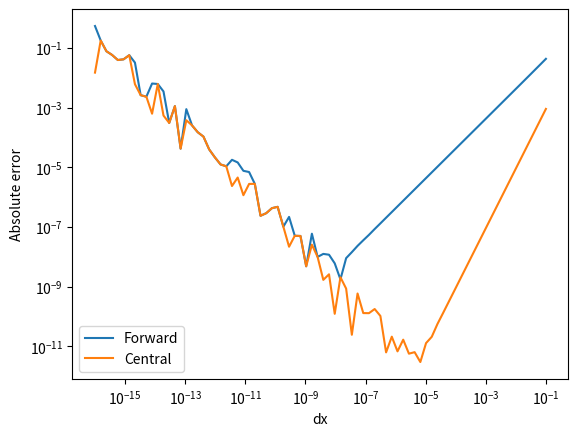
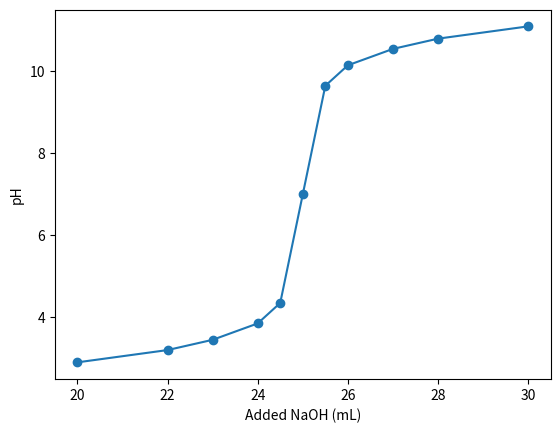
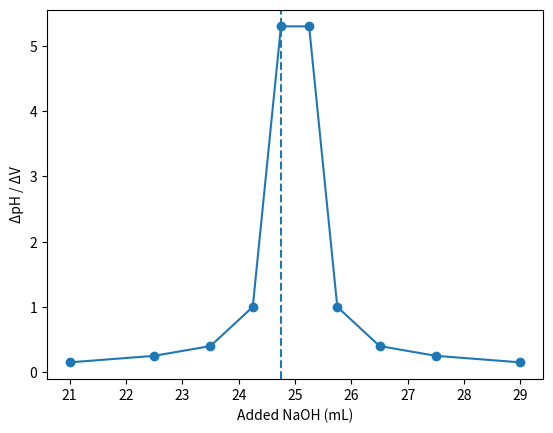
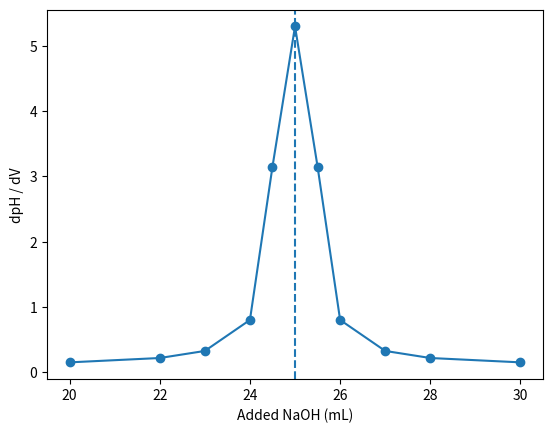
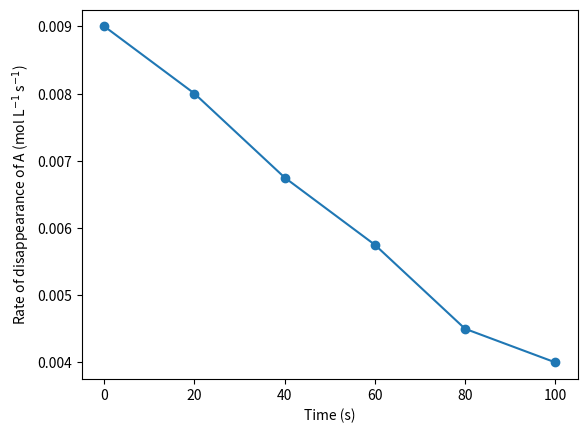

Write the Python code that produced these figures, in order.
import numpy as np
import matplotlib.pyplot as plt

def forward_difference(f, x, dx=1e-6):
    return (f(x + dx) - f(x)) / dx

def f(x):
    return x**2

print(forward_difference(f, 1.0))


def backward_difference(f, x, dx=1e-6):
    return (f(x) - f(x - dx)) / dx

def central_difference(f, x, dx=1e-6):
    return (f(x + dx) - f(x - dx)) / (2*dx)

print("Forward:", forward_difference(np.sin, 1.0))
print("Backward:", backward_difference(np.sin, 1.0))
print("Central:", central_difference(np.sin, 1.0))
print("Exact:", np.cos(1.0))


dx_values = np.logspace(-16, -1, 80)
exact = np.cos(1.0)

errors_forward = []
errors_central = []

for dx in dx_values:
    errors_forward.append(abs(forward_difference(np.sin, 1.0, dx) - exact))
    errors_central.append(abs(central_difference(np.sin, 1.0, dx) - exact))

plt.loglog(dx_values, errors_forward, label="Forward")
plt.loglog(dx_values, errors_central, label="Central")
plt.xlabel("dx")
plt.ylabel("Absolute error")
plt.legend()
plt.show()


volume = np.array([20.0, 22.0, 23.0, 24.0, 24.5, 25.0, 25.5, 26.0, 27.0, 28.0, 30.0])
pH = np.array([2.90, 3.20, 3.45, 3.85, 4.35, 7.00, 9.65, 10.15, 10.55, 10.80, 11.10])

plt.plot(volume, pH, "o-")
plt.xlabel("Added NaOH (mL)")
plt.ylabel("pH")
plt.show()


dpH_dV = np.diff(pH) / np.diff(volume)
volume_mid = (volume[:-1] + volume[1:]) / 2

equivalence_index = np.argmax(dpH_dV)
equivalence_volume = volume_mid[equivalence_index]

plt.plot(volume_mid, dpH_dV, "o-")
plt.axvline(equivalence_volume, linestyle="--")
plt.xlabel("Added NaOH (mL)")
plt.ylabel("ΔpH / ΔV")
plt.show()

print(f"Estimated equivalence volume: {equivalence_volume:.2f} mL")


gradient = np.gradient(pH, volume)

eq_index_gradient = np.argmax(gradient)
eq_volume_gradient = volume[eq_index_gradient]

plt.plot(volume, gradient, "o-")
plt.axvline(eq_volume_gradient, linestyle="--")
plt.xlabel("Added NaOH (mL)")
plt.ylabel("dpH / dV")
plt.show()

print(f"Estimate with np.gradient: {eq_volume_gradient:.2f} mL")


time = np.array([0, 20, 40, 60, 80, 100], dtype=float)
concentration = np.array([1.00, 0.82, 0.68, 0.55, 0.45, 0.37])

rate_A = -np.gradient(concentration, time)

plt.plot(time, rate_A, "o-")
plt.xlabel("Time (s)")
plt.ylabel("Rate of disappearance of A (mol L$^{-1}$ s$^{-1}$)")
plt.show()
